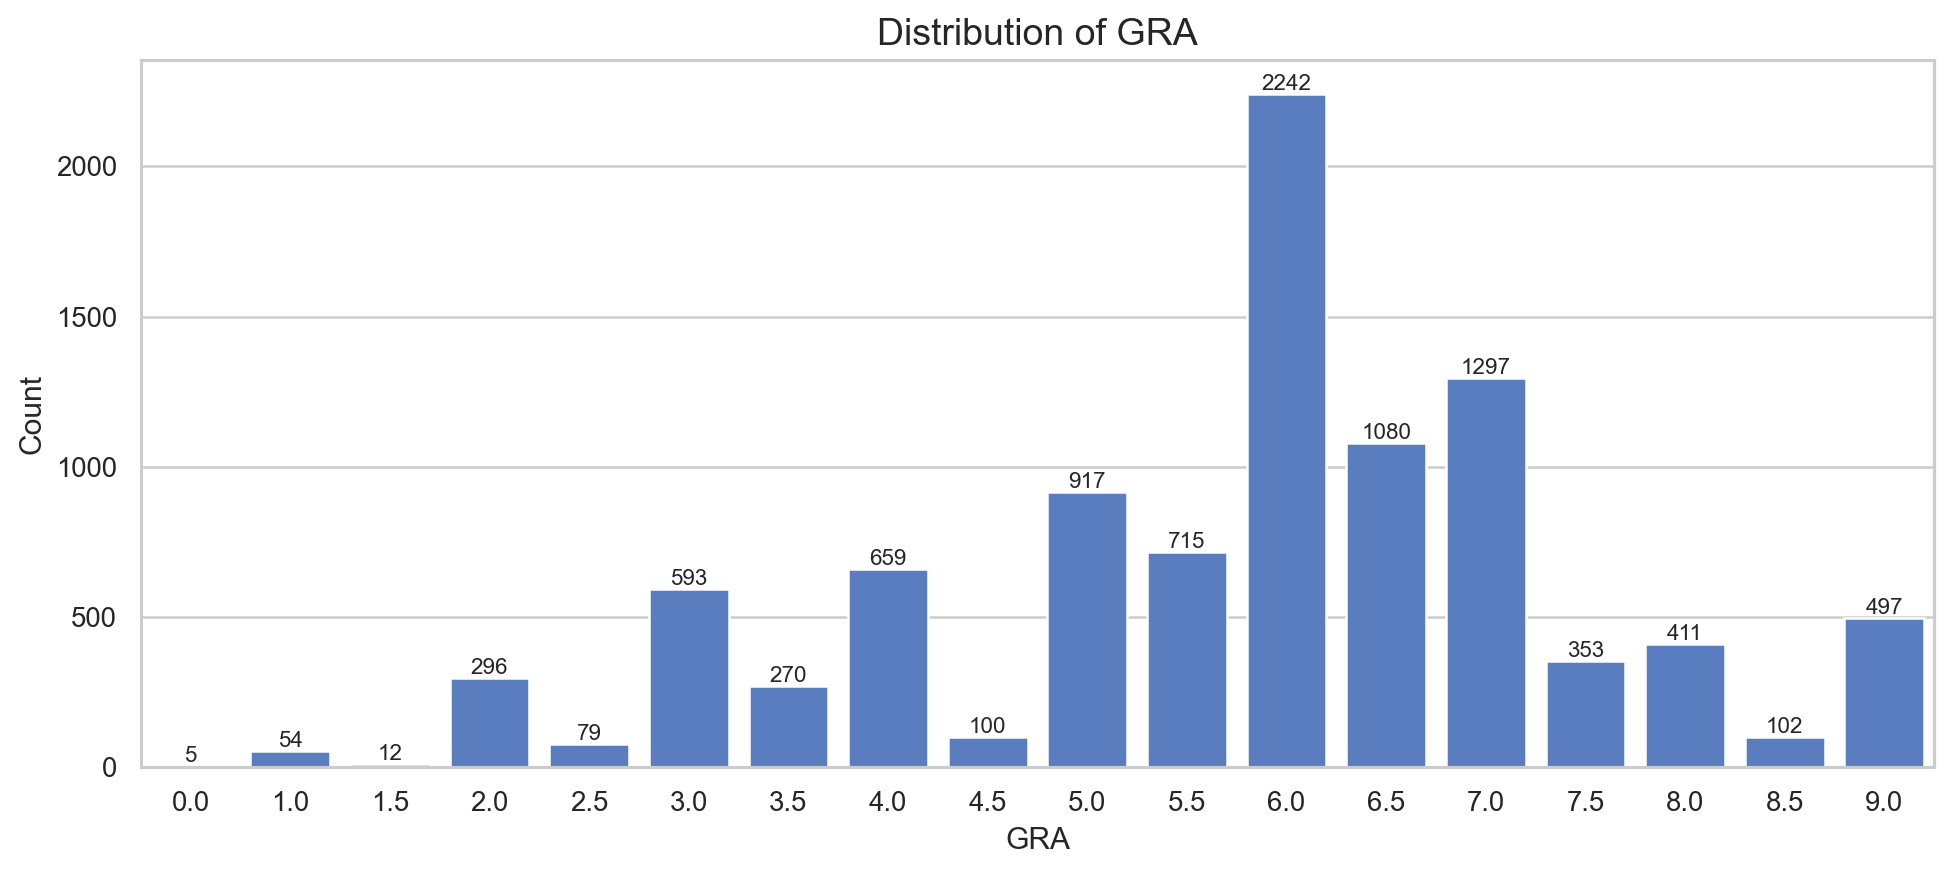

The file beside this chart, header and first rows:
GRA, count, pct
0.0, 5, 0.05164
1.0, 54, 0.5577
1.5, 12, 0.1239
2.0, 296, 3.057
2.5, 79, 0.8159
3.0, 593, 6.125
3.5, 270, 2.789
4.0, 659, 6.806
4.5, 100, 1.033
5.0, 917, 9.471
5.5, 715, 7.385
6.0, 2242, 23.16
6.5, 1080, 11.15
7.0, 1297, 13.4
7.5, 353, 3.646
8.0, 411, 4.245
8.5, 102, 1.054
9.0, 497, 5.133
